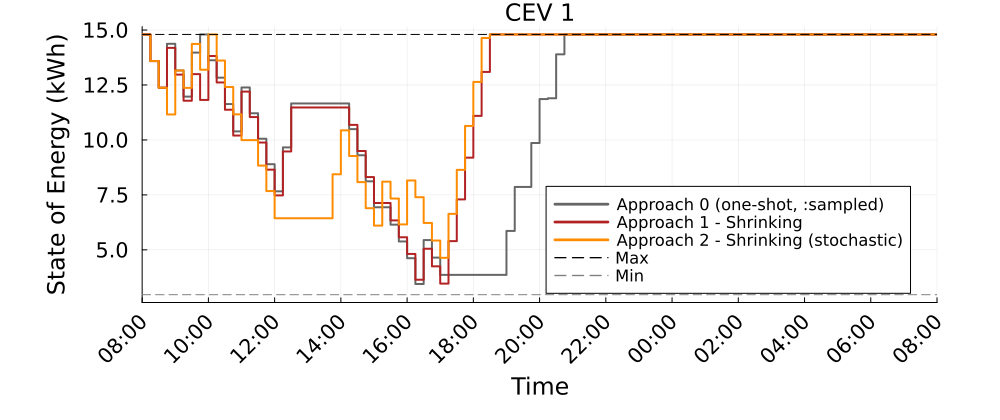

Data behind this chart, as committed beside it:
Time_Period, CEV_1_A0_kWh, CEV_1_A1S_kWh, CEV_1_A2S_kWh
1, 14.8, 14.8, 14.8
2, 13.59, 13.59, 13.59
3, 12.38, 12.38, 12.38
4, 14.38, 14.19, 11.16
5, 13.16, 12.97, 13.16
6, 11.97, 11.79, 12.37
7, 13.97, 12.99, 14.37
8, 14.8, 11.82, 13.2
9, 13.63, 13.82, 14.8
10, 12.83, 12.62, 13.61
11, 11.63, 11.37, 12.41
12, 10.39, 10.2, 11.17
13, 12.39, 12.2, 9.992
14, 11.21, 11.04, 9.992
15, 10.05, 9.882, 8.832
16, 8.897, 8.646, 7.674
17, 7.661, 7.477, 6.438
18, 9.661, 9.477, 6.438
19, 11.66, 11.48, 6.438
20, 11.66, 11.48, 6.438
21, 11.66, 11.48, 6.438
22, 11.66, 11.48, 6.438
23, 11.66, 11.48, 6.438
24, 11.66, 11.48, 8.438
25, 11.66, 11.48, 10.44
26, 10.49, 10.69, 9.269
27, 9.304, 9.497, 8.081
28, 8.117, 8.31, 6.894
29, 6.938, 7.132, 6.103
30, 6.938, 7.132, 8.103
31, 6.147, 6.34, 7.336
32, 5.38, 5.574, 6.158
33, 4.62, 4.813, 8.158
34, 3.447, 3.64, 7.397
35, 5.447, 5.05, 6.224
36, 4.646, 4.249, 5.423
37, 3.861, 3.464, 4.638
38, 3.861, 5.397, 6.638
39, 3.861, 7.295, 8.638
40, 3.861, 9.195, 10.64
41, 3.861, 11.09, 12.64
42, 3.861, 13.09, 14.64
43, 3.861, 14.8, 14.8
44, 3.861, 14.8, 14.8
45, 5.861, 14.8, 14.8
46, 7.861, 14.8, 14.8
47, 7.861, 14.8, 14.8
48, 9.861, 14.8, 14.8
49, 11.86, 14.8, 14.8
50, 11.9, 14.8, 14.8
51, 13.9, 14.8, 14.8
52, 14.8, 14.8, 14.8
53, 14.8, 14.8, 14.8
54, 14.8, 14.8, 14.8
55, 14.8, 14.8, 14.8
56, 14.8, 14.8, 14.8
57, 14.8, 14.8, 14.8
58, 14.8, 14.8, 14.8
59, 14.8, 14.8, 14.8
60, 14.8, 14.8, 14.8
... 37 more rows
